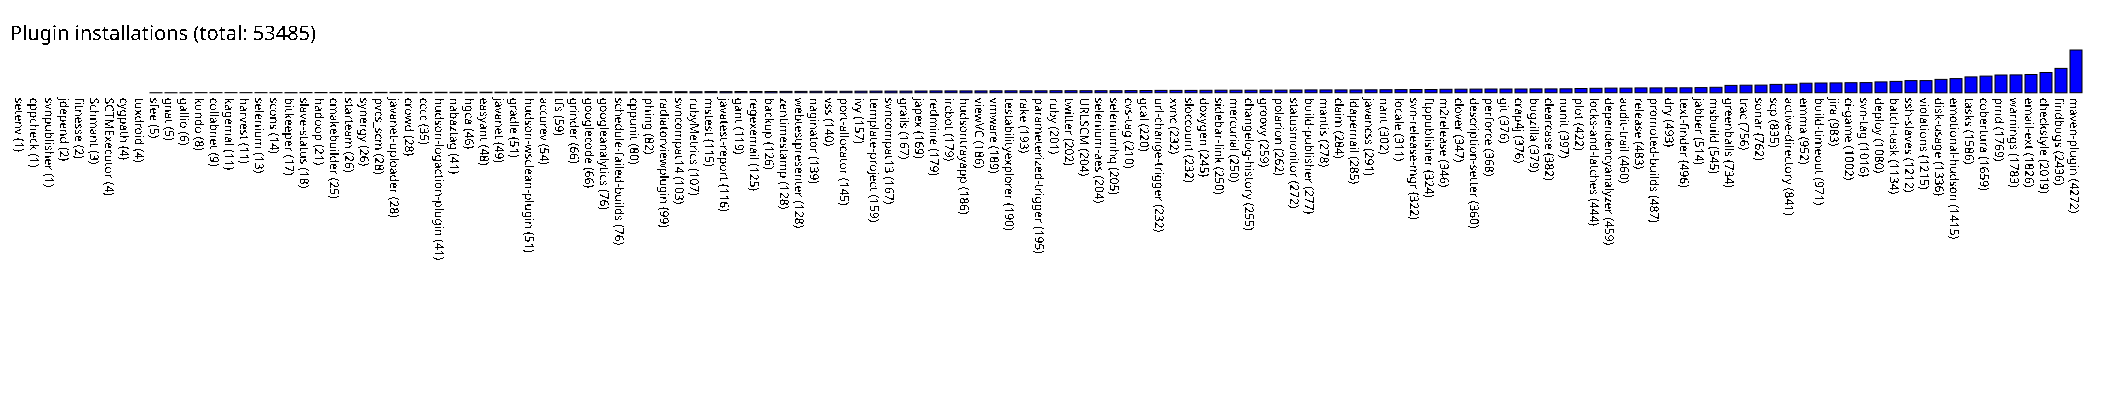

The data file committed next to this chart (first rows):
setenv, 1
cppcheck, 1
svnpublisher, 1
jdepend, 2
fitnesse, 2
Schmant, 3
SCTMExecutor, 4
cygpath, 4
tuxdroid, 4
sfee, 5
gnat, 5
gallio, 6
kundo, 8
collabnet, 9
kagemai, 11
harvest, 11
selenium, 13
scons, 14
bitkeeper, 17
slave-status, 18
hadoop, 21
cmakebuilder, 25
starteam, 26
synergy, 26
pvcs_scm, 28
javanet-uploader, 28
crowd, 28
cccc, 35
hudson-logaction-plugin, 41
nabaztag, 41
hgca, 46
easyant, 48
javanet, 49
gradle, 51
hudson-wsclean-plugin, 51
accurev, 54
tfs, 59
grinder, 66
googlecode, 66
googleanalytics, 76
schedule-failed-builds, 76
cppunit, 80
phing, 82
radiatorviewplugin, 99
svncompat14, 103
rubyMetrics, 107
mstest, 115
javatest-report, 116
gant, 119
regexemail, 125
backup, 126
zentimestamp, 128
webtestpresenter, 128
naginator, 139
vss, 140
port-allocator, 145
ivy, 157
template-project, 159
svncompat13, 167
grails, 167
japex, 169
... 77 more rows
